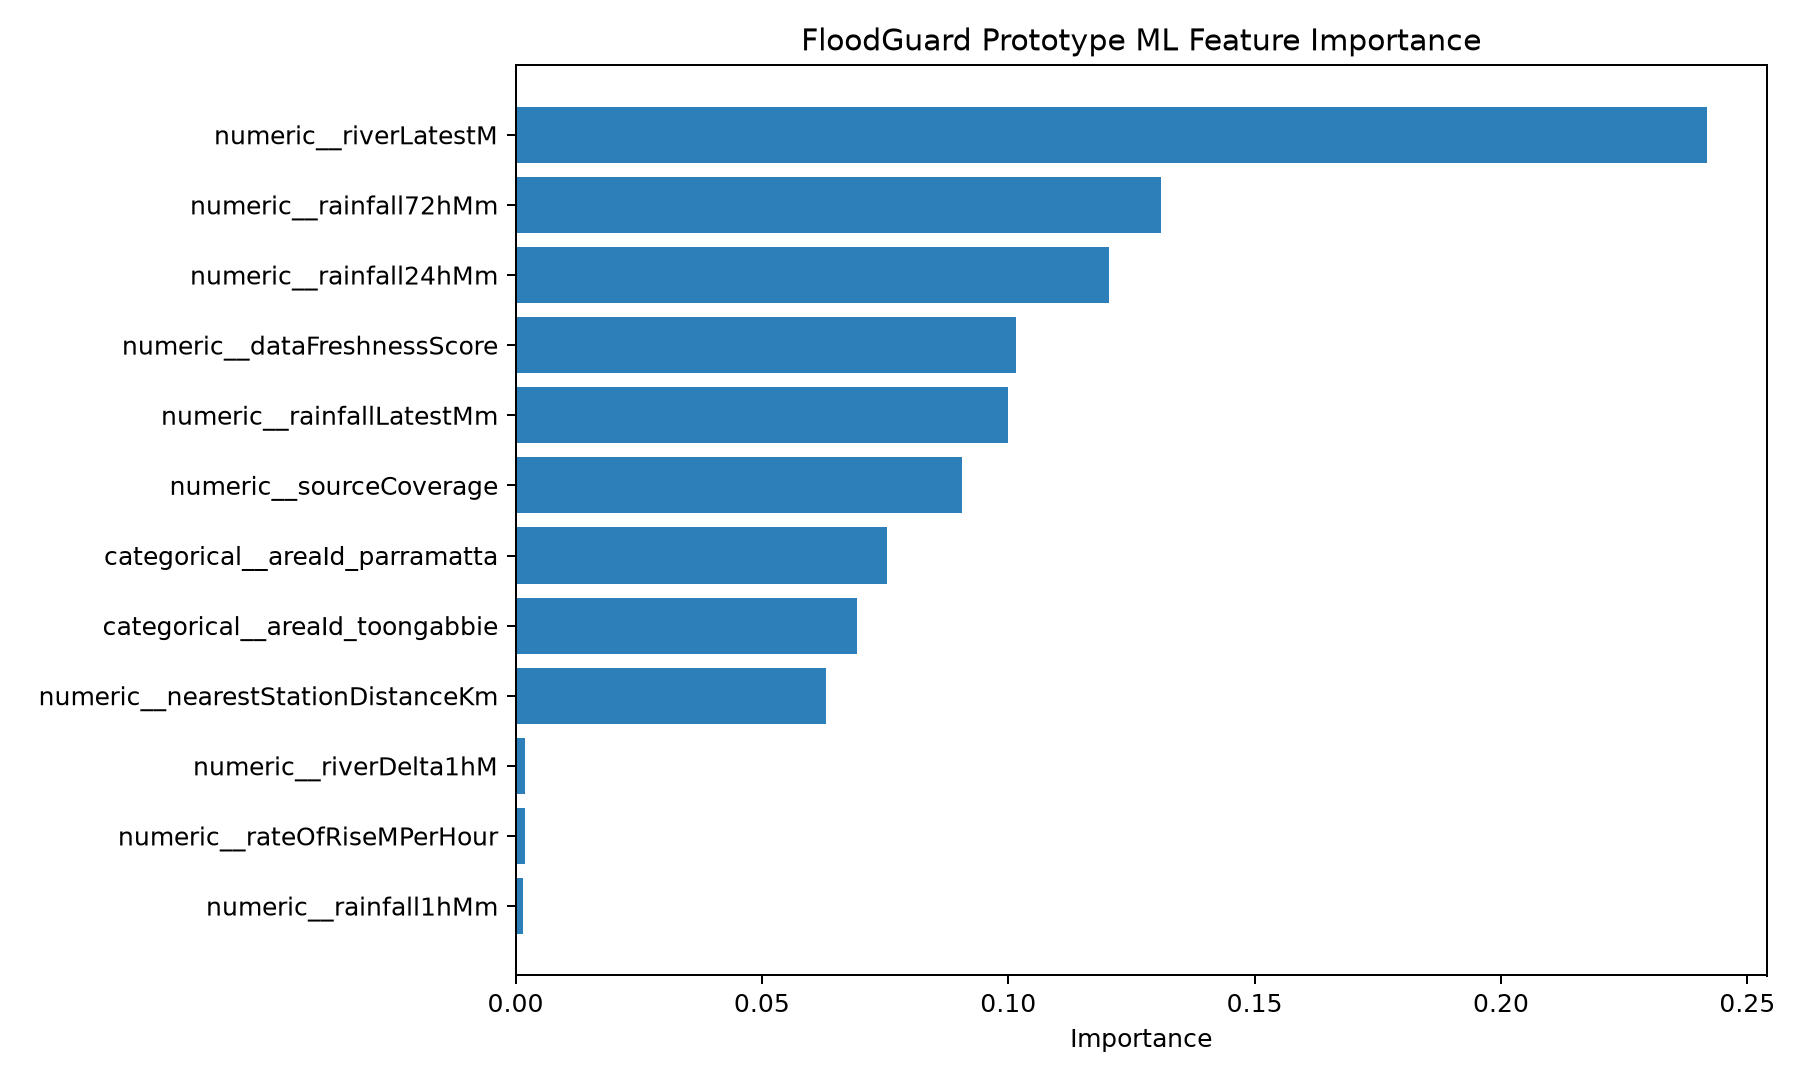

Values plotted in this chart, from the file beside it:
feature, importance, modelName
numeric__riverLatestM, 0.2418, random_forest
numeric__rainfall72hMm, 0.131, random_forest
numeric__rainfall24hMm, 0.1204, random_forest
numeric__dataFreshnessScore, 0.1015, random_forest
numeric__rainfallLatestMm, 0.1, random_forest
numeric__sourceCoverage, 0.0906, random_forest
categorical__areaId_parramatta, 0.07531, random_forest
categorical__areaId_toongabbie, 0.06932, random_forest
numeric__nearestStationDistanceKm, 0.06299, random_forest
numeric__riverDelta1hM, 0.001923, random_forest
numeric__rateOfRiseMPerHour, 0.001914, random_forest
numeric__rainfall1hMm, 0.001551, random_forest
numeric__rainfall3hMm, 0.001316, random_forest
numeric__areaRelevanceScore, 0.0003691, random_forest
numeric__antecedentRainfallIndex, 0.0, random_forest
numeric__antecedentWetnessMm, 0.0, random_forest
numeric__warningActive, 0.0, random_forest
numeric__riverTrendCode, 0.0, random_forest
